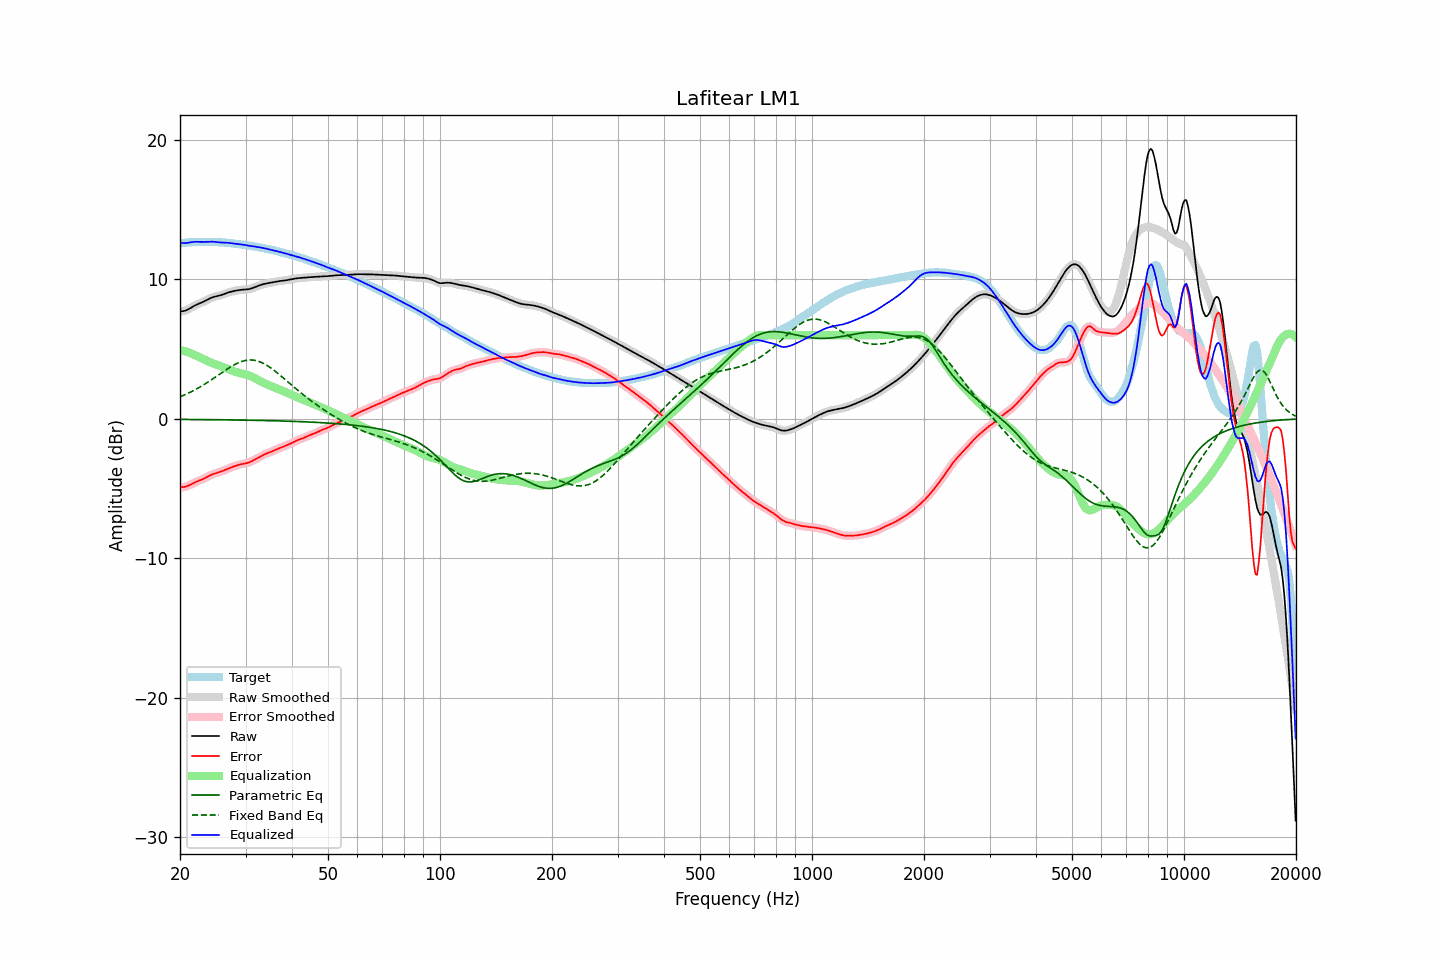

The file beside this chart, header and first rows:
frequency, raw, error, smoothed, error_smoothed, equalization, parametric_eq, fixed_band_eq, equalized_raw, equalized_smoothed, target
20.00, 7.70, -4.90, 7.70, -4.90, 4.93, -0.04, 1.58, 12.63, 12.64, 12.60
20.20, 7.71, -4.90, 7.71, -4.90, 4.91, -0.04, 1.63, 12.62, 12.61, 12.61
20.40, 7.73, -4.89, 7.72, -4.89, 4.88, -0.04, 1.68, 12.60, 12.60, 12.62
20.61, 7.75, -4.88, 7.75, -4.87, 4.85, -0.04, 1.73, 12.60, 12.60, 12.63
20.81, 7.79, -4.84, 7.79, -4.84, 4.81, -0.04, 1.78, 12.60, 12.60, 12.63
21.02, 7.85, -4.80, 7.85, -4.80, 4.77, -0.04, 1.83, 12.62, 12.62, 12.64
21.23, 7.91, -4.74, 7.91, -4.74, 4.73, -0.04, 1.89, 12.64, 12.64, 12.65
21.44, 7.98, -4.68, 7.98, -4.69, 4.69, -0.05, 1.95, 12.67, 12.67, 12.66
21.66, 8.05, -4.63, 8.04, -4.63, 4.64, -0.05, 2.00, 12.68, 12.68, 12.67
21.87, 8.11, -4.57, 8.11, -4.57, 4.58, -0.05, 2.07, 12.69, 12.69, 12.68
22.09, 8.17, -4.52, 8.17, -4.52, 4.53, -0.05, 2.13, 12.70, 12.69, 12.68
22.31, 8.22, -4.47, 8.22, -4.47, 4.47, -0.05, 2.19, 12.69, 12.69, 12.69
22.54, 8.27, -4.42, 8.27, -4.42, 4.42, -0.05, 2.26, 12.69, 12.69, 12.69
22.76, 8.32, -4.38, 8.32, -4.38, 4.37, -0.05, 2.32, 12.69, 12.69, 12.69
22.99, 8.36, -4.33, 8.37, -4.33, 4.32, -0.05, 2.39, 12.68, 12.68, 12.69
23.22, 8.42, -4.27, 8.42, -4.27, 4.26, -0.05, 2.46, 12.68, 12.68, 12.69
23.45, 8.48, -4.22, 8.48, -4.21, 4.21, -0.06, 2.54, 12.69, 12.69, 12.69
23.69, 8.54, -4.15, 8.54, -4.15, 4.15, -0.06, 2.61, 12.69, 12.69, 12.69
23.92, 8.60, -4.09, 8.60, -4.09, 4.10, -0.06, 2.68, 12.70, 12.70, 12.69
24.16, 8.65, -4.04, 8.65, -4.04, 4.05, -0.06, 2.76, 12.70, 12.70, 12.69
24.40, 8.70, -3.99, 8.70, -3.99, 4.00, -0.06, 2.84, 12.70, 12.70, 12.69
24.65, 8.74, -3.95, 8.74, -3.95, 3.95, -0.06, 2.91, 12.69, 12.69, 12.69
24.89, 8.77, -3.91, 8.77, -3.91, 3.91, -0.06, 2.99, 12.68, 12.68, 12.68
25.14, 8.80, -3.87, 8.80, -3.87, 3.87, -0.06, 3.07, 12.67, 12.67, 12.67
25.39, 8.82, -3.84, 8.83, -3.84, 3.83, -0.07, 3.15, 12.66, 12.66, 12.66
25.65, 8.85, -3.80, 8.86, -3.80, 3.79, -0.07, 3.23, 12.65, 12.65, 12.66
25.91, 8.89, -3.76, 8.89, -3.76, 3.75, -0.07, 3.31, 12.64, 12.64, 12.65
26.16, 8.93, -3.71, 8.93, -3.71, 3.71, -0.07, 3.39, 12.63, 12.64, 12.64
26.43, 8.97, -3.66, 8.97, -3.66, 3.66, -0.07, 3.47, 12.63, 12.63, 12.63
26.69, 9.01, -3.61, 9.01, -3.61, 3.61, -0.07, 3.54, 12.63, 12.63, 12.62
26.96, 9.06, -3.56, 9.05, -3.56, 3.56, -0.07, 3.62, 12.62, 12.62, 12.61
27.23, 9.09, -3.51, 9.09, -3.51, 3.52, -0.08, 3.69, 12.61, 12.61, 12.60
27.50, 9.12, -3.47, 9.12, -3.47, 3.47, -0.08, 3.76, 12.59, 12.59, 12.59
27.77, 9.15, -3.43, 9.15, -3.43, 3.43, -0.08, 3.83, 12.58, 12.58, 12.58
28.05, 9.18, -3.39, 9.18, -3.39, 3.39, -0.08, 3.89, 12.56, 12.56, 12.56
28.33, 9.20, -3.35, 9.20, -3.35, 3.35, -0.08, 3.95, 12.55, 12.55, 12.55
28.62, 9.22, -3.31, 9.22, -3.31, 3.32, -0.08, 4.01, 12.54, 12.54, 12.53
28.90, 9.24, -3.28, 9.24, -3.28, 3.29, -0.09, 4.05, 12.53, 12.53, 12.52
29.19, 9.25, -3.25, 9.25, -3.25, 3.26, -0.09, 4.10, 12.51, 12.51, 12.50
29.48, 9.26, -3.23, 9.26, -3.23, 3.24, -0.09, 4.14, 12.50, 12.50, 12.49
29.78, 9.27, -3.21, 9.27, -3.21, 3.21, -0.09, 4.17, 12.48, 12.48, 12.48
30.08, 9.28, -3.19, 9.28, -3.19, 3.18, -0.09, 4.19, 12.45, 12.45, 12.46
30.38, 9.29, -3.16, 9.29, -3.16, 3.14, -0.10, 4.21, 12.43, 12.43, 12.44
30.68, 9.31, -3.12, 9.31, -3.12, 3.10, -0.10, 4.22, 12.41, 12.41, 12.42
30.99, 9.33, -3.07, 9.33, -3.07, 3.06, -0.10, 4.22, 12.39, 12.39, 12.40
31.30, 9.37, -3.01, 9.37, -3.01, 3.01, -0.10, 4.22, 12.38, 12.38, 12.38
31.61, 9.41, -2.95, 9.41, -2.95, 2.95, -0.10, 4.21, 12.36, 12.36, 12.36
31.93, 9.46, -2.88, 9.46, -2.89, 2.89, -0.11, 4.18, 12.35, 12.35, 12.34
32.24, 9.50, -2.82, 9.50, -2.82, 2.82, -0.11, 4.16, 12.33, 12.33, 12.33
32.57, 9.55, -2.76, 9.55, -2.76, 2.76, -0.11, 4.12, 12.31, 12.31, 12.31
32.89, 9.59, -2.70, 9.59, -2.70, 2.70, -0.11, 4.08, 12.29, 12.29, 12.29
33.22, 9.63, -2.63, 9.63, -2.63, 2.64, -0.12, 4.03, 12.26, 12.27, 12.26
33.55, 9.66, -2.57, 9.66, -2.58, 2.58, -0.12, 3.97, 12.24, 12.24, 12.23
33.89, 9.69, -2.52, 9.69, -2.52, 2.53, -0.12, 3.91, 12.22, 12.22, 12.21
34.23, 9.71, -2.47, 9.71, -2.47, 2.48, -0.12, 3.84, 12.19, 12.19, 12.19
34.57, 9.73, -2.43, 9.73, -2.43, 2.43, -0.13, 3.77, 12.16, 12.16, 12.16
34.92, 9.76, -2.39, 9.76, -2.39, 2.38, -0.13, 3.69, 12.14, 12.14, 12.14
35.27, 9.78, -2.34, 9.78, -2.34, 2.33, -0.13, 3.61, 12.11, 12.11, 12.12
35.62, 9.80, -2.29, 9.80, -2.29, 2.29, -0.14, 3.52, 12.08, 12.09, 12.09
35.97, 9.82, -2.24, 9.82, -2.24, 2.24, -0.14, 3.43, 12.06, 12.06, 12.06
... 635 more rows
